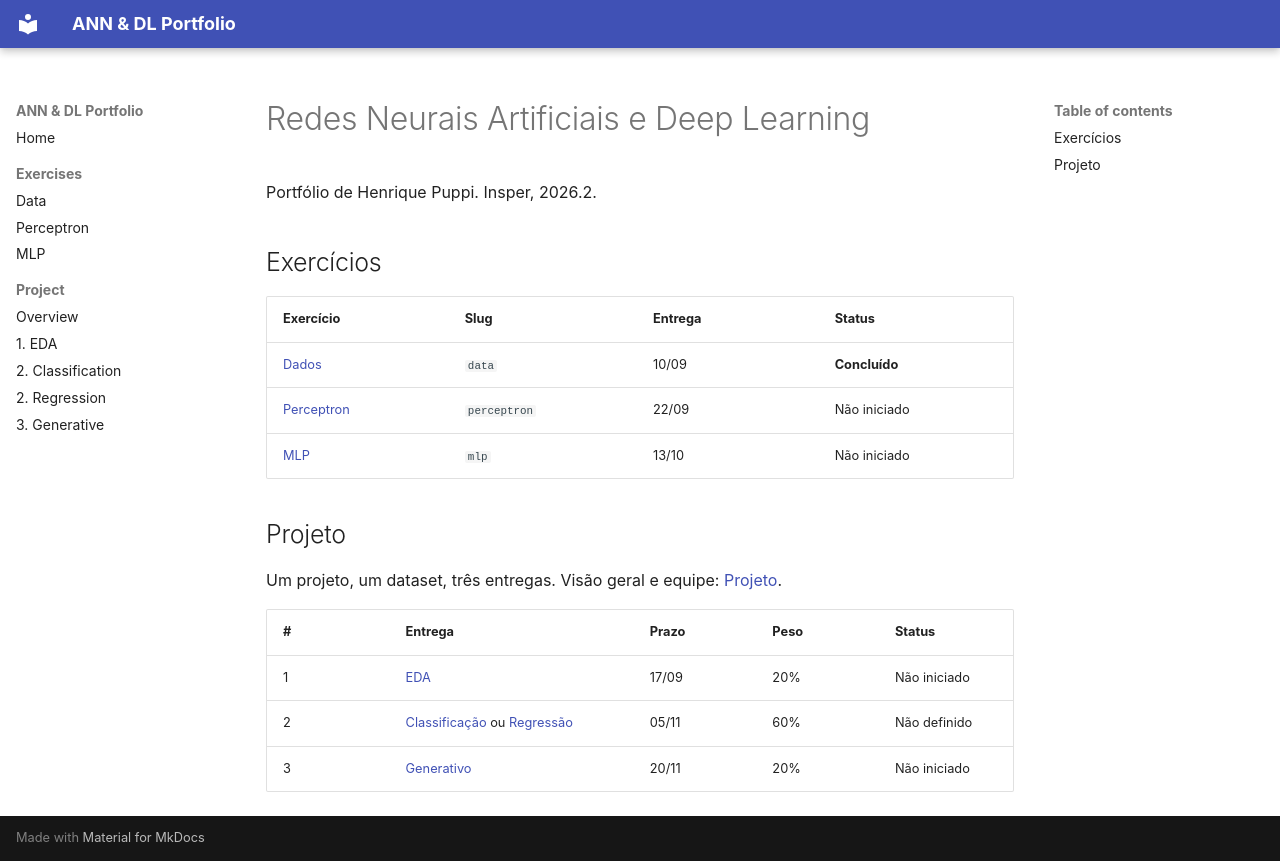

repository: kikepuppi/neuralnetworks-and-deeplearning-insper · page: index.pt/index.html · generator: mkdocs

# Redes Neurais Artificiais e Deep Learning

Portfólio de Henrique Puppi. Insper, 2026.2.

## Exercícios

| Exercício | Slug | Entrega | Status |
|---|---|---|---|
| [Dados](exercises/data/index.md) | `data` | 10/09 | **Concluído** |
| [Perceptron](exercises/perceptron/index.md) | `perceptron` | 22/09 | Não iniciado |
| [MLP](exercises/mlp/index.md) | `mlp` | 13/10 | Não iniciado |

## Projeto

Um projeto, um dataset, três entregas. Visão geral e equipe: [Projeto](projects/index.md).

| # | Entrega | Prazo | Peso | Status |
|---|---|---|---|---|
| 1 | [EDA](projects/eda/index.md) | 17/09 | 20% | Não iniciado |
| 2 | [Classificação](projects/classification/index.md) ou [Regressão](projects/regression/index.md) | 05/11 | 60% | Não definido |
| 3 | [Generativo](projects/generative/index.md) | 20/11 | 20% | Não iniciado |
